Labelled photos from "dataset", an image-classification folder in adhithyavarma85/project. The possible labels are: brain tumor, breast cancer, diabetic retinopathy, normal, pneumonia, tuberculosis.

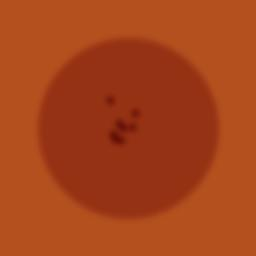
Label: diabetic retinopathy

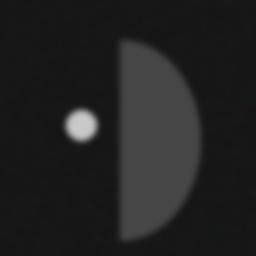
Label: breast cancer

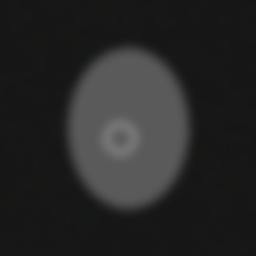
Label: tuberculosis

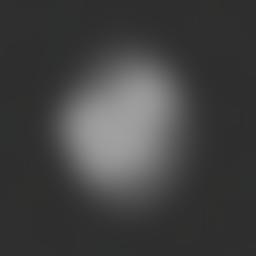
Label: pneumonia

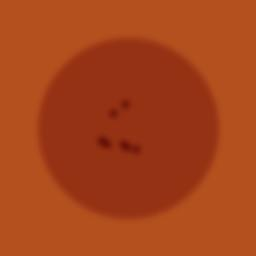
Label: diabetic retinopathy

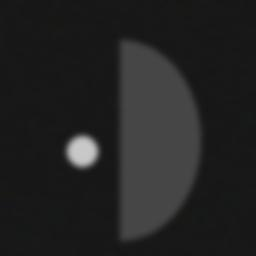
Label: breast cancer
